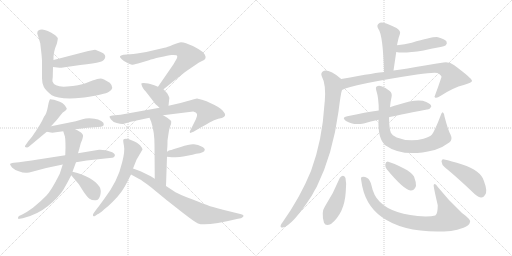
t = 0.00 s
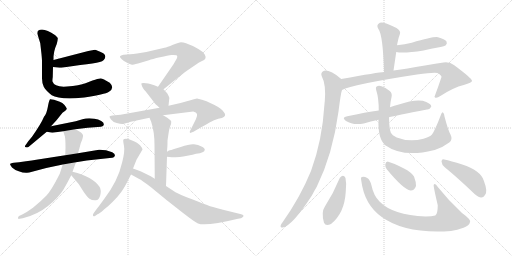
t = 3.50 s
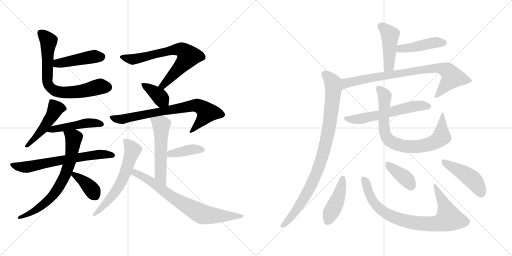
t = 7.00 s
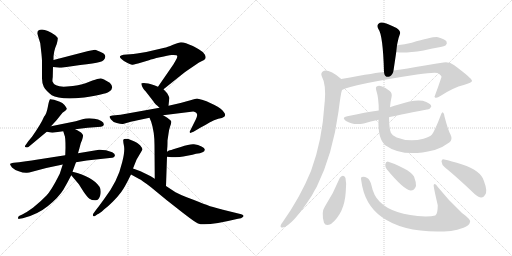
t = 10.50 s
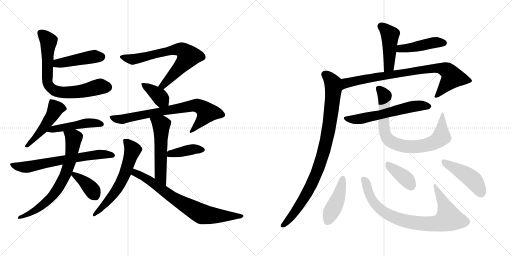
t = 13.99 s
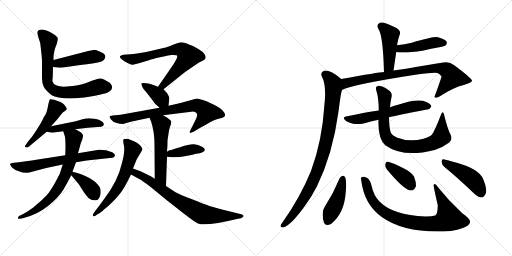
t = 17.49 s

The animated SVG that drew these frames (rendered in a browser with its animation timeline set to each time). Animation: 24 CSS @keyframes rules; one cycle of 17.49 s.

<svg version="1.1" viewBox="0 0 2048 1024" xmlns="http://www.w3.org/2000/svg">
  <g stroke="lightgray" stroke-dasharray="1,1" stroke-width="1" transform="scale(4, 4)">
    <line x1="0" y1="0" x2="256" y2="256"></line>
    <line x1="256" y1="0" x2="0" y2="256"></line>
    <line x1="128" y1="0" x2="128" y2="256"></line>
    <line x1="0" y1="128" x2="256" y2="128"></line>
    <line x1="256" y1="0" x2="512" y2="256"></line>
    <line x1="512" y1="0" x2="256" y2="256"></line>
    <line x1="384" y1="0" x2="384" y2="256"></line>
    <line x1="256" y1="128" x2="512" y2="128"></line>
  </g>
<g transform="scale(1, -1) translate(0, -850)">
   <style type="text/css">
    @keyframes keyframes0 {
      from {
       stroke: black;
       stroke-dashoffset: 449;
       stroke-width: 128;
       }
       59% {
       animation-timing-function: step-end;
       stroke: black;
       stroke-dashoffset: 0;
       stroke-width: 128;
       }
       to {
       stroke: black;
       stroke-width: 1024;
       }
       }
       #make-me-a-hanzi-animation-0 {
         animation: keyframes0 0.615397s both;
         animation-delay: 0.000000s;
         animation-timing-function: linear;
       }
    @keyframes keyframes1 {
      from {
       stroke: black;
       stroke-dashoffset: 725;
       stroke-width: 128;
       }
       70% {
       animation-timing-function: step-end;
       stroke: black;
       stroke-dashoffset: 0;
       stroke-width: 128;
       }
       to {
       stroke: black;
       stroke-width: 1024;
       }
       }
       #make-me-a-hanzi-animation-1 {
         animation: keyframes1 0.840007s both;
         animation-delay: 0.615397s;
         animation-timing-function: linear;
       }
    @keyframes keyframes2 {
      from {
       stroke: black;
       stroke-dashoffset: 483;
       stroke-width: 128;
       }
       61% {
       animation-timing-function: step-end;
       stroke: black;
       stroke-dashoffset: 0;
       stroke-width: 128;
       }
       to {
       stroke: black;
       stroke-width: 1024;
       }
       }
       #make-me-a-hanzi-animation-2 {
         animation: keyframes2 0.643066s both;
         animation-delay: 1.455404s;
         animation-timing-function: linear;
       }
    @keyframes keyframes3 {
      from {
       stroke: black;
       stroke-dashoffset: 471;
       stroke-width: 128;
       }
       61% {
       animation-timing-function: step-end;
       stroke: black;
       stroke-dashoffset: 0;
       stroke-width: 128;
       }
       to {
       stroke: black;
       stroke-width: 1024;
       }
       }
       #make-me-a-hanzi-animation-3 {
         animation: keyframes3 0.633301s both;
         animation-delay: 2.098470s;
         animation-timing-function: linear;
       }
    @keyframes keyframes4 {
      from {
       stroke: black;
       stroke-dashoffset: 664;
       stroke-width: 128;
       }
       68% {
       animation-timing-function: step-end;
       stroke: black;
       stroke-dashoffset: 0;
       stroke-width: 128;
       }
       to {
       stroke: black;
       stroke-width: 1024;
       }
       }
       #make-me-a-hanzi-animation-4 {
         animation: keyframes4 0.790365s both;
         animation-delay: 2.731771s;
         animation-timing-function: linear;
       }
    @keyframes keyframes5 {
      from {
       stroke: black;
       stroke-dashoffset: 710;
       stroke-width: 128;
       }
       70% {
       animation-timing-function: step-end;
       stroke: black;
       stroke-dashoffset: 0;
       stroke-width: 128;
       }
       to {
       stroke: black;
       stroke-width: 1024;
       }
       }
       #make-me-a-hanzi-animation-5 {
         animation: keyframes5 0.827799s both;
         animation-delay: 3.522136s;
         animation-timing-function: linear;
       }
    @keyframes keyframes6 {
      from {
       stroke: black;
       stroke-dashoffset: 373;
       stroke-width: 128;
       }
       55% {
       animation-timing-function: step-end;
       stroke: black;
       stroke-dashoffset: 0;
       stroke-width: 128;
       }
       to {
       stroke: black;
       stroke-width: 1024;
       }
       }
       #make-me-a-hanzi-animation-6 {
         animation: keyframes6 0.553548s both;
         animation-delay: 4.349935s;
         animation-timing-function: linear;
       }
    @keyframes keyframes7 {
      from {
       stroke: black;
       stroke-dashoffset: 704;
       stroke-width: 128;
       }
       70% {
       animation-timing-function: step-end;
       stroke: black;
       stroke-dashoffset: 0;
       stroke-width: 128;
       }
       to {
       stroke: black;
       stroke-width: 1024;
       }
       }
       #make-me-a-hanzi-animation-7 {
         animation: keyframes7 0.822917s both;
         animation-delay: 4.903483s;
         animation-timing-function: linear;
       }
    @keyframes keyframes8 {
      from {
       stroke: black;
       stroke-dashoffset: 378;
       stroke-width: 128;
       }
       55% {
       animation-timing-function: step-end;
       stroke: black;
       stroke-dashoffset: 0;
       stroke-width: 128;
       }
       to {
       stroke: black;
       stroke-width: 1024;
       }
       }
       #make-me-a-hanzi-animation-8 {
         animation: keyframes8 0.557617s both;
         animation-delay: 5.726400s;
         animation-timing-function: linear;
       }
    @keyframes keyframes9 {
      from {
       stroke: black;
       stroke-dashoffset: 751;
       stroke-width: 128;
       }
       71% {
       animation-timing-function: step-end;
       stroke: black;
       stroke-dashoffset: 0;
       stroke-width: 128;
       }
       to {
       stroke: black;
       stroke-width: 1024;
       }
       }
       #make-me-a-hanzi-animation-9 {
         animation: keyframes9 0.861165s both;
         animation-delay: 6.284017s;
         animation-timing-function: linear;
       }
    @keyframes keyframes10 {
      from {
       stroke: black;
       stroke-dashoffset: 547;
       stroke-width: 128;
       }
       64% {
       animation-timing-function: step-end;
       stroke: black;
       stroke-dashoffset: 0;
       stroke-width: 128;
       }
       to {
       stroke: black;
       stroke-width: 1024;
       }
       }
       #make-me-a-hanzi-animation-10 {
         animation: keyframes10 0.695150s both;
         animation-delay: 7.145182s;
         animation-timing-function: linear;
       }
    @keyframes keyframes11 {
      from {
       stroke: black;
       stroke-dashoffset: 398;
       stroke-width: 128;
       }
       56% {
       animation-timing-function: step-end;
       stroke: black;
       stroke-dashoffset: 0;
       stroke-width: 128;
       }
       to {
       stroke: black;
       stroke-width: 1024;
       }
       }
       #make-me-a-hanzi-animation-11 {
         animation: keyframes11 0.573893s both;
         animation-delay: 7.840332s;
         animation-timing-function: linear;
       }
    @keyframes keyframes12 {
      from {
       stroke: black;
       stroke-dashoffset: 610;
       stroke-width: 128;
       }
       67% {
       animation-timing-function: step-end;
       stroke: black;
       stroke-dashoffset: 0;
       stroke-width: 128;
       }
       to {
       stroke: black;
       stroke-width: 1024;
       }
       }
       #make-me-a-hanzi-animation-12 {
         animation: keyframes12 0.746419s both;
         animation-delay: 8.414225s;
         animation-timing-function: linear;
       }
    @keyframes keyframes13 {
      from {
       stroke: black;
       stroke-dashoffset: 739;
       stroke-width: 128;
       }
       71% {
       animation-timing-function: step-end;
       stroke: black;
       stroke-dashoffset: 0;
       stroke-width: 128;
       }
       to {
       stroke: black;
       stroke-width: 1024;
       }
       }
       #make-me-a-hanzi-animation-13 {
         animation: keyframes13 0.851400s both;
         animation-delay: 9.160644s;
         animation-timing-function: linear;
       }
    @keyframes keyframes14 {
      from {
       stroke: black;
       stroke-dashoffset: 450;
       stroke-width: 128;
       }
       59% {
       animation-timing-function: step-end;
       stroke: black;
       stroke-dashoffset: 0;
       stroke-width: 128;
       }
       to {
       stroke: black;
       stroke-width: 1024;
       }
       }
       #make-me-a-hanzi-animation-14 {
         animation: keyframes14 0.616211s both;
         animation-delay: 10.012044s;
         animation-timing-function: linear;
       }
    @keyframes keyframes15 {
      from {
       stroke: black;
       stroke-dashoffset: 443;
       stroke-width: 128;
       }
       59% {
       animation-timing-function: step-end;
       stroke: black;
       stroke-dashoffset: 0;
       stroke-width: 128;
       }
       to {
       stroke: black;
       stroke-width: 1024;
       }
       }
       #make-me-a-hanzi-animation-15 {
         animation: keyframes15 0.610514s both;
         animation-delay: 10.628255s;
         animation-timing-function: linear;
       }
    @keyframes keyframes16 {
      from {
       stroke: black;
       stroke-dashoffset: 821;
       stroke-width: 128;
       }
       73% {
       animation-timing-function: step-end;
       stroke: black;
       stroke-dashoffset: 0;
       stroke-width: 128;
       }
       to {
       stroke: black;
       stroke-width: 1024;
       }
       }
       #make-me-a-hanzi-animation-16 {
         animation: keyframes16 0.918132s both;
         animation-delay: 11.238769s;
         animation-timing-function: linear;
       }
    @keyframes keyframes17 {
      from {
       stroke: black;
       stroke-dashoffset: 921;
       stroke-width: 128;
       }
       75% {
       animation-timing-function: step-end;
       stroke: black;
       stroke-dashoffset: 0;
       stroke-width: 128;
       }
       to {
       stroke: black;
       stroke-width: 1024;
       }
       }
       #make-me-a-hanzi-animation-17 {
         animation: keyframes17 0.999512s both;
         animation-delay: 12.156901s;
         animation-timing-function: linear;
       }
    @keyframes keyframes18 {
      from {
       stroke: black;
       stroke-dashoffset: 592;
       stroke-width: 128;
       }
       66% {
       animation-timing-function: step-end;
       stroke: black;
       stroke-dashoffset: 0;
       stroke-width: 128;
       }
       to {
       stroke: black;
       stroke-width: 1024;
       }
       }
       #make-me-a-hanzi-animation-18 {
         animation: keyframes18 0.731771s both;
         animation-delay: 13.156413s;
         animation-timing-function: linear;
       }
    @keyframes keyframes19 {
      from {
       stroke: black;
       stroke-dashoffset: 792;
       stroke-width: 128;
       }
       72% {
       animation-timing-function: step-end;
       stroke: black;
       stroke-dashoffset: 0;
       stroke-width: 128;
       }
       to {
       stroke: black;
       stroke-width: 1024;
       }
       }
       #make-me-a-hanzi-animation-19 {
         animation: keyframes19 0.894531s both;
         animation-delay: 13.888184s;
         animation-timing-function: linear;
       }
    @keyframes keyframes20 {
      from {
       stroke: black;
       stroke-dashoffset: 436;
       stroke-width: 128;
       }
       59% {
       animation-timing-function: step-end;
       stroke: black;
       stroke-dashoffset: 0;
       stroke-width: 128;
       }
       to {
       stroke: black;
       stroke-width: 1024;
       }
       }
       #make-me-a-hanzi-animation-20 {
         animation: keyframes20 0.604818s both;
         animation-delay: 14.782715s;
         animation-timing-function: linear;
       }
    @keyframes keyframes21 {
      from {
       stroke: black;
       stroke-dashoffset: 830;
       stroke-width: 128;
       }
       73% {
       animation-timing-function: step-end;
       stroke: black;
       stroke-dashoffset: 0;
       stroke-width: 128;
       }
       to {
       stroke: black;
       stroke-width: 1024;
       }
       }
       #make-me-a-hanzi-animation-21 {
         animation: keyframes21 0.925456s both;
         animation-delay: 15.387533s;
         animation-timing-function: linear;
       }
    @keyframes keyframes22 {
      from {
       stroke: black;
       stroke-dashoffset: 382;
       stroke-width: 128;
       }
       55% {
       animation-timing-function: step-end;
       stroke: black;
       stroke-dashoffset: 0;
       stroke-width: 128;
       }
       to {
       stroke: black;
       stroke-width: 1024;
       }
       }
       #make-me-a-hanzi-animation-22 {
         animation: keyframes22 0.560872s both;
         animation-delay: 16.312989s;
         animation-timing-function: linear;
       }
    @keyframes keyframes23 {
      from {
       stroke: black;
       stroke-dashoffset: 453;
       stroke-width: 128;
       }
       60% {
       animation-timing-function: step-end;
       stroke: black;
       stroke-dashoffset: 0;
       stroke-width: 128;
       }
       to {
       stroke: black;
       stroke-width: 1024;
       }
       }
       #make-me-a-hanzi-animation-23 {
         animation: keyframes23 0.618652s both;
         animation-delay: 16.873861s;
         animation-timing-function: linear;
       }
</style>
<path d="M 212.0 582.0 L 238.0 579.0 Q 247.0 579.0 252.0 580.0 L 321.0 590.0 Q 378.0 597.0 399.0 602.0 Q 420.0 607.0 421.0 623.0 Q 422.0 631.0 413.0 637.0 Q 385.0 651.0 380.0 651.0 L 353.0 646.0 L 214.0 610.0 C 185.0 602.0 182.0 585.0 212.0 582.0 Z" fill="lightgray"></path> 
<path d="M 227.0 674.0 Q 232.0 695.0 231.0 698.0 Q 230.0 700.0 221.0 709.0 Q 188.0 731.0 168.0 732.0 Q 149.0 732.0 149.0 717.0 Q 149.0 715.0 154.0 700.0 L 161.0 677.0 L 166.0 633.0 Q 168.0 611.0 168.0 605.0 L 168.0 537.0 Q 168.0 517.0 175.0 503.0 Q 183.0 488.0 207.0 469.0 Q 230.0 454.0 302.0 457.0 L 337.0 460.0 Q 419.0 472.0 436.0 483.0 Q 460.0 498.0 439.0 519.0 Q 412.0 536.0 402.0 536.0 Q 392.0 536.0 370.0 528.0 L 342.0 517.0 Q 318.0 508.0 268.0 504.0 Q 218.0 500.0 210.0 524.0 Q 209.0 527.0 211.0 542.0 L 212.0 582.0 L 214.0 610.0 L 214.0 623.0 Q 214.0 626.0 217.0 644.0 Q 221.0 661.0 227.0 674.0 Z" fill="lightgray"></path> 
<path d="M 204.0 345.0 L 226.0 369.0 L 250.0 399.0 Q 266.0 410.0 267.0 414.0 Q 268.0 417.0 258.0 430.0 Q 250.0 439.0 239.0 443.0 L 216.0 451.0 Q 203.0 454.0 200.0 453.0 Q 196.0 449.0 191.0 421.0 Q 186.0 393.0 176.0 383.0 Q 165.0 356.0 128.0 303.0 L 113.0 285.0 L 104.0 272.0 Q 96.0 262.0 103.0 261.0 Q 111.0 259.0 115.0 263.0 L 187.0 323.0 L 204.0 345.0 Z" fill="lightgray"></path> 
<path d="M 209.0 319.0 L 253.0 325.0 L 301.0 333.0 L 351.0 339.0 L 404.0 343.0 Q 415.0 345.0 415.0 351.0 Q 417.0 359.0 405.0 366.0 Q 393.0 373.0 378.0 375.0 L 357.0 377.0 Q 342.0 377.0 330.0 373.0 L 303.0 365.0 L 204.0 345.0 C 175.0 339.0 157.0 328.0 187.0 323.0 L 209.0 319.0 Z" fill="lightgray"></path> 
<path d="M 261.0 229.0 L 158.0 213.0 Q 137.0 209.0 76.0 201.0 L 55.0 199.0 Q 40.0 196.0 40.0 194.0 Q 40.0 191.0 48.0 180.0 Q 57.0 171.0 75.0 165.0 Q 93.0 158.0 108.0 159.0 Q 111.0 160.0 117.0 160.0 L 185.0 178.0 L 251.0 192.0 L 304.0 201.0 L 347.0 208.0 L 439.0 218.0 Q 452.0 219.0 455.0 221.0 Q 467.0 231.0 449.0 241.0 L 424.0 249.0 Q 403.0 252.0 396.0 251.0 L 312.0 237.0 L 261.0 229.0 Z" fill="lightgray"></path> 
<path d="M 253.0 325.0 L 258.0 309.0 Q 262.0 304.0 262.0 259.0 L 261.0 229.0 L 251.0 192.0 L 239.0 155.0 Q 205.0 87.0 185.0 67.0 Q 165.0 46.0 133.0 20.0 Q 102.0 -2.0 91.0 -7.0 L 76.0 -14.0 Q 72.0 -17.0 72.0 -22.0 Q 73.0 -27.0 78.0 -25.0 L 91.0 -23.0 Q 149.0 -9.0 192.0 26.0 Q 235.0 61.0 254.0 92.0 Q 269.0 118.0 285.0 149.0 L 290.0 163.0 L 304.0 201.0 L 312.0 237.0 L 318.0 258.0 Q 322.0 279.0 328.0 289.0 Q 333.0 305.0 332.0 309.0 Q 331.0 313.0 324.0 320.0 Q 306.0 331.0 301.0 333.0 C 275.0 347.0 244.0 354.0 253.0 325.0 Z" fill="lightgray"></path> 
<path d="M 285.0 149.0 L 312.0 117.0 Q 315.0 114.0 316.0 112.0 L 335.0 82.0 Q 349.0 62.0 358.0 55.0 Q 368.0 48.0 383.0 49.0 Q 396.0 49.0 401.0 69.0 Q 406.0 89.0 398.0 103.0 Q 371.0 143.0 290.0 163.0 C 269.0 168.0 269.0 168.0 285.0 149.0 Z" fill="lightgray"></path> 
<path d="M 654.0 493.0 L 689.0 521.0 Q 736.0 559.0 749.0 568.0 L 780.0 589.0 Q 798.0 602.0 808.0 606.0 Q 818.0 609.0 821.0 615.0 Q 825.0 621.0 819.0 632.0 Q 814.0 642.0 795.0 653.0 Q 776.0 664.0 769.0 667.0 L 744.0 677.0 Q 733.0 681.0 724.0 681.0 Q 716.0 681.0 692.0 671.0 Q 668.0 661.0 658.0 659.0 L 585.0 642.0 L 548.0 636.0 Q 532.0 633.0 521.0 633.0 L 494.0 631.0 Q 482.0 629.0 480.0 625.0 Q 478.0 621.0 487.0 613.0 Q 496.0 604.0 510.0 598.0 Q 524.0 591.0 528.0 591.0 Q 532.0 591.0 552.0 596.0 L 596.0 609.0 Q 608.0 614.0 640.0 621.0 Q 673.0 628.0 686.0 630.0 Q 699.0 631.0 706.0 629.0 Q 714.0 626.0 702.0 607.0 L 694.0 593.0 L 632.0 503.0 C 615.0 478.0 631.0 474.0 654.0 493.0 Z" fill="lightgray"></path> 
<path d="M 674.0 427.0 L 677.0 455.0 Q 679.0 457.0 674.0 467.0 Q 670.0 476.0 666.0 480.0 L 654.0 493.0 L 632.0 503.0 L 617.0 509.0 Q 580.0 522.0 566.0 517.0 Q 564.0 515.0 569.0 503.0 Q 575.0 491.0 580.0 487.0 Q 585.0 482.0 600.0 462.0 Q 616.0 442.0 617.0 439.0 Q 619.0 436.0 638.0 419.0 C 660.0 399.0 671.0 397.0 674.0 427.0 Z" fill="lightgray"></path> 
<path d="M 652.0 389.0 L 773.0 404.0 Q 798.0 400.0 783.0 372.0 L 759.0 324.0 Q 759.0 320.0 760.0 319.0 Q 761.0 317.0 774.0 323.0 L 801.0 339.0 Q 824.0 351.0 840.0 361.0 Q 856.0 370.0 873.0 375.0 Q 891.0 378.0 895.0 382.0 Q 906.0 389.0 895.0 402.0 Q 886.0 416.0 858.0 430.0 L 826.0 445.0 Q 823.0 447.0 808.0 451.0 L 788.0 456.0 Q 784.0 456.0 762.0 449.0 L 722.0 438.0 L 674.0 427.0 L 638.0 419.0 L 482.0 391.0 L 450.0 388.0 Q 439.0 387.0 438.0 384.0 Q 438.0 381.0 444.0 372.0 Q 451.0 362.0 467.0 358.0 Q 484.0 353.0 492.0 354.0 L 523.0 363.0 L 598.0 379.0 L 652.0 389.0 Z" fill="lightgray"></path> 
<path d="M 668.0 243.0 L 669.0 258.0 Q 670.0 265.0 670.0 288.0 L 674.0 315.0 Q 675.0 328.0 680.0 343.0 Q 686.0 358.0 685.0 364.0 Q 684.0 369.0 674.0 375.0 Q 672.0 379.0 652.0 389.0 C 625.0 403.0 587.0 407.0 598.0 379.0 L 605.0 362.0 Q 618.0 322.0 618.0 270.0 L 619.0 135.0 C 619.0 105.0 663.0 76.0 664.0 106.0 L 668.0 223.0 L 668.0 243.0 Z" fill="lightgray"></path> 
<path d="M 819.0 251.0 Q 820.0 257.0 806.0 264.0 Q 793.0 271.0 776.0 273.0 Q 760.0 275.0 723.0 262.0 L 693.0 253.0 Q 685.0 249.0 679.0 249.0 Q 674.0 248.0 668.0 243.0 C 644.0 225.0 644.0 225.0 668.0 223.0 L 687.0 221.0 L 702.0 221.0 Q 720.0 222.0 733.0 224.0 L 770.0 231.0 L 784.0 235.0 Q 819.0 239.0 819.0 251.0 Z" fill="lightgray"></path> 
<path d="M 532.0 176.0 L 546.0 211.0 L 570.0 252.0 Q 570.0 257.0 561.0 268.0 Q 552.0 279.0 526.0 289.0 Q 501.0 299.0 493.0 291.0 Q 492.0 286.0 496.0 266.0 Q 500.0 245.0 489.0 202.0 Q 479.0 159.0 462.0 126.0 Q 445.0 92.0 418.0 56.0 Q 392.0 20.0 386.0 13.0 L 375.0 -2.0 Q 370.0 -8.0 372.0 -13.0 Q 376.0 -17.0 380.0 -14.0 L 390.0 -7.0 Q 398.0 -5.0 416.0 12.0 Q 430.0 22.0 451.0 43.0 Q 472.0 64.0 485.0 82.0 Q 498.0 99.0 524.0 152.0 L 532.0 176.0 Z" fill="lightgray"></path> 
<path d="M 619.0 135.0 L 603.0 145.0 L 562.0 165.0 L 532.0 176.0 C 504.0 186.0 498.0 166.0 524.0 152.0 L 555.0 135.0 Q 568.0 129.0 604.0 101.0 L 666.0 50.0 L 731.0 -1.0 Q 780.0 -39.0 792.0 -44.0 Q 824.0 -56.0 952.0 -25.0 L 964.0 -23.0 Q 984.0 -13.0 965.0 -7.0 L 892.0 11.0 Q 842.0 24.0 833.0 28.0 Q 824.0 31.0 771.0 52.0 Q 718.0 72.0 702.0 81.0 L 664.0 106.0 L 619.0 135.0 Z" fill="lightgray"></path> 
<path d="M 1574.0 568.5 L 1585.0 642.5 L 1588.0 669.5 Q 1589.0 675.5 1590.0 679.5 Q 1593.0 697.5 1600.0 715.5 Q 1604.0 725.5 1586.0 738.5 Q 1555.0 754.5 1534.0 759.5 Q 1521.0 762.5 1513.0 754.5 Q 1506.0 747.5 1513.0 735.5 Q 1532.0 711.5 1536.0 562.5 C 1537.0 532.5 1570.0 538.5 1574.0 568.5 Z" fill="lightgray"></path> 
<path d="M 1585.0 642.5 Q 1613.0 635.5 1694.0 648.5 Q 1724.0 655.5 1757.0 661.5 Q 1779.0 665.5 1783.0 669.5 Q 1790.0 676.5 1786.0 684.5 Q 1779.0 694.5 1752.0 701.5 Q 1733.0 704.5 1647.0 679.5 Q 1619.0 673.5 1588.0 669.5 C 1558.0 665.5 1556.0 648.5 1585.0 642.5 Z" fill="lightgray"></path> 
<path d="M 1368.0 490.5 Q 1407.0 512.5 1668.0 552.5 Q 1734.0 561.5 1750.0 558.5 Q 1766.0 549.5 1766.0 542.5 Q 1753.0 503.5 1738.0 463.5 Q 1738.0 462.5 1740.0 460.5 Q 1747.0 456.5 1763.0 467.5 Q 1814.0 500.5 1855.0 510.5 Q 1889.0 520.5 1888.0 527.5 Q 1887.0 537.5 1817.0 589.5 Q 1798.0 604.5 1774.0 600.5 Q 1710.0 590.5 1630.0 576.5 Q 1605.0 573.5 1574.0 568.5 L 1536.0 562.5 Q 1515.0 561.5 1365.0 534.5 C 1335.0 529.5 1340.0 478.5 1368.0 490.5 Z" fill="lightgray"></path> 
<path d="M 1365.0 534.5 Q 1317.0 573.5 1294.0 566.5 Q 1281.0 559.5 1287.0 545.5 Q 1305.0 512.5 1299.0 443.5 Q 1298.0 440.5 1298.0 435.5 Q 1289.0 287.5 1244.0 166.5 Q 1201.0 61.5 1131.0 -37.5 Q 1125.0 -44.5 1123.0 -50.5 Q 1120.0 -60.5 1131.0 -59.5 Q 1168.0 -53.5 1247.0 67.5 Q 1256.0 85.5 1267.0 103.5 Q 1331.0 233.5 1354.0 404.5 Q 1363.0 477.5 1368.0 490.5 C 1375.0 519.5 1376.0 526.5 1365.0 534.5 Z" fill="lightgray"></path> 
<path d="M 1556.0 381.5 Q 1580.0 387.5 1708.0 412.5 Q 1718.0 411.5 1725.0 423.5 Q 1726.0 433.5 1705.0 442.5 Q 1672.0 458.5 1592.0 431.5 Q 1577.0 428.5 1563.0 422.5 Q 1562.0 422.5 1560.0 421.5 L 1515.0 408.5 Q 1463.0 401.5 1389.0 385.5 Q 1364.0 381.5 1384.0 366.5 Q 1412.0 348.5 1455.0 356.5 Q 1482.0 365.5 1514.0 371.5 L 1556.0 381.5 Z" fill="lightgray"></path> 
<path d="M 1802.0 312.5 Q 1792.0 330.5 1778.0 384.5 Q 1777.0 397.5 1772.0 400.5 Q 1768.0 403.5 1763.0 389.5 Q 1741.0 331.5 1728.0 312.5 Q 1719.0 302.5 1694.0 295.5 Q 1637.0 280.5 1587.0 300.5 Q 1568.0 309.5 1563.0 320.5 Q 1557.0 335.5 1556.0 381.5 L 1560.0 421.5 Q 1561.0 440.5 1566.0 461.5 Q 1570.0 477.5 1559.0 486.5 Q 1547.0 498.5 1526.0 505.5 Q 1514.0 509.5 1507.0 504.5 Q 1501.0 501.5 1506.0 485.5 Q 1515.0 458.5 1515.0 408.5 L 1514.0 371.5 Q 1511.0 296.5 1541.0 269.5 Q 1613.0 218.5 1734.0 249.5 Q 1735.0 250.5 1739.0 250.5 Q 1769.0 259.5 1797.0 280.5 Q 1812.0 292.5 1802.0 312.5 Z" fill="lightgray"></path> 
<path d="M 1359.0 138.5 Q 1334.0 77.5 1299.0 23.5 Q 1292.0 13.5 1291.0 -2.5 Q 1290.0 -24.5 1296.0 -40.5 Q 1303.0 -56.5 1324.0 -45.5 Q 1378.0 -2.5 1383.0 83.5 Q 1387.0 114.5 1382.0 138.5 Q 1378.0 147.5 1371.0 147.5 Q 1364.0 146.5 1359.0 138.5 Z" fill="lightgray"></path> 
<path d="M 1445.0 128.5 Q 1457.0 32.5 1527.0 -17.5 Q 1623.0 -86.5 1804.0 -73.5 Q 1829.0 -69.5 1854.0 -60.5 Q 1878.0 -51.5 1880.0 -37.5 Q 1884.0 -27.5 1848.0 -1.5 Q 1793.0 49.5 1752.0 101.5 Q 1740.0 119.5 1735.0 111.5 Q 1732.0 110.5 1751.0 29.5 Q 1751.0 -6.5 1741.0 -11.5 Q 1728.0 -14.5 1702.0 -15.5 Q 1570.0 -9.5 1518.0 44.5 Q 1494.0 68.5 1486.0 108.5 Q 1480.0 132.5 1469.0 138.5 Q 1456.0 145.5 1448.0 142.5 Q 1442.0 141.5 1445.0 128.5 Z" fill="lightgray"></path> 
<path d="M 1547.0 173.5 Q 1614.0 92.5 1642.0 88.5 Q 1657.0 87.5 1664.0 106.5 Q 1665.0 121.5 1656.0 144.5 Q 1644.0 163.5 1616.0 176.5 Q 1573.0 198.5 1553.0 203.5 Q 1543.0 204.5 1541.0 192.5 Q 1540.0 183.5 1547.0 173.5 Z" fill="lightgray"></path> 
<path d="M 1779.0 181.5 Q 1828.0 141.5 1890.0 82.5 Q 1908.0 63.5 1924.0 60.5 Q 1933.0 59.5 1940.0 70.5 Q 1952.0 83.5 1935.0 128.5 Q 1922.0 168.5 1849.0 192.5 Q 1803.0 207.5 1777.0 212.5 Q 1767.0 216.5 1766.0 204.5 Q 1767.0 191.5 1779.0 181.5 Z" fill="lightgray"></path> 
      <clipPath id="make-me-a-hanzi-clip-0">
      <path d="M 212.0 582.0 L 238.0 579.0 Q 247.0 579.0 252.0 580.0 L 321.0 590.0 Q 378.0 597.0 399.0 602.0 Q 420.0 607.0 421.0 623.0 Q 422.0 631.0 413.0 637.0 Q 385.0 651.0 380.0 651.0 L 353.0 646.0 L 214.0 610.0 C 185.0 602.0 182.0 585.0 212.0 582.0 Z" fill="lightgray"></path>
      </clipPath>
      <path clip-path="url(#make-me-a-hanzi-clip-0)" d="M 219.0 589.0 L 230.0 597.0 L 352.0 620.0 L 407.0 624.0 " fill="none" id="make-me-a-hanzi-animation-0" stroke-dasharray="321 642" stroke-linecap="round"></path>

      <clipPath id="make-me-a-hanzi-clip-1">
      <path d="M 227.0 674.0 Q 232.0 695.0 231.0 698.0 Q 230.0 700.0 221.0 709.0 Q 188.0 731.0 168.0 732.0 Q 149.0 732.0 149.0 717.0 Q 149.0 715.0 154.0 700.0 L 161.0 677.0 L 166.0 633.0 Q 168.0 611.0 168.0 605.0 L 168.0 537.0 Q 168.0 517.0 175.0 503.0 Q 183.0 488.0 207.0 469.0 Q 230.0 454.0 302.0 457.0 L 337.0 460.0 Q 419.0 472.0 436.0 483.0 Q 460.0 498.0 439.0 519.0 Q 412.0 536.0 402.0 536.0 Q 392.0 536.0 370.0 528.0 L 342.0 517.0 Q 318.0 508.0 268.0 504.0 Q 218.0 500.0 210.0 524.0 Q 209.0 527.0 211.0 542.0 L 212.0 582.0 L 214.0 610.0 L 214.0 623.0 Q 214.0 626.0 217.0 644.0 Q 221.0 661.0 227.0 674.0 Z" fill="lightgray"></path>
      </clipPath>
      <path clip-path="url(#make-me-a-hanzi-clip-1)" d="M 163.0 718.0 L 194.0 686.0 L 189.0 523.0 L 201.0 500.0 L 221.0 486.0 L 270.0 479.0 L 331.0 486.0 L 400.0 504.0 L 429.0 501.0 " fill="none" id="make-me-a-hanzi-animation-1" stroke-dasharray="597 1194" stroke-linecap="round"></path>

      <clipPath id="make-me-a-hanzi-clip-2">
      <path d="M 204.0 345.0 L 226.0 369.0 L 250.0 399.0 Q 266.0 410.0 267.0 414.0 Q 268.0 417.0 258.0 430.0 Q 250.0 439.0 239.0 443.0 L 216.0 451.0 Q 203.0 454.0 200.0 453.0 Q 196.0 449.0 191.0 421.0 Q 186.0 393.0 176.0 383.0 Q 165.0 356.0 128.0 303.0 L 113.0 285.0 L 104.0 272.0 Q 96.0 262.0 103.0 261.0 Q 111.0 259.0 115.0 263.0 L 187.0 323.0 L 204.0 345.0 Z" fill="lightgray"></path>
      </clipPath>
      <path clip-path="url(#make-me-a-hanzi-clip-2)" d="M 203.0 448.0 L 222.0 413.0 L 176.0 340.0 L 108.0 266.0 " fill="none" id="make-me-a-hanzi-animation-2" stroke-dasharray="355 710" stroke-linecap="round"></path>

      <clipPath id="make-me-a-hanzi-clip-3">
      <path d="M 209.0 319.0 L 253.0 325.0 L 301.0 333.0 L 351.0 339.0 L 404.0 343.0 Q 415.0 345.0 415.0 351.0 Q 417.0 359.0 405.0 366.0 Q 393.0 373.0 378.0 375.0 L 357.0 377.0 Q 342.0 377.0 330.0 373.0 L 303.0 365.0 L 204.0 345.0 C 175.0 339.0 157.0 328.0 187.0 323.0 L 209.0 319.0 Z" fill="lightgray"></path>
      </clipPath>
      <path clip-path="url(#make-me-a-hanzi-clip-3)" d="M 193.0 327.0 L 341.0 357.0 L 405.0 353.0 " fill="none" id="make-me-a-hanzi-animation-3" stroke-dasharray="343 686" stroke-linecap="round"></path>

      <clipPath id="make-me-a-hanzi-clip-4">
      <path d="M 261.0 229.0 L 158.0 213.0 Q 137.0 209.0 76.0 201.0 L 55.0 199.0 Q 40.0 196.0 40.0 194.0 Q 40.0 191.0 48.0 180.0 Q 57.0 171.0 75.0 165.0 Q 93.0 158.0 108.0 159.0 Q 111.0 160.0 117.0 160.0 L 185.0 178.0 L 251.0 192.0 L 304.0 201.0 L 347.0 208.0 L 439.0 218.0 Q 452.0 219.0 455.0 221.0 Q 467.0 231.0 449.0 241.0 L 424.0 249.0 Q 403.0 252.0 396.0 251.0 L 312.0 237.0 L 261.0 229.0 Z" fill="lightgray"></path>
      </clipPath>
      <path clip-path="url(#make-me-a-hanzi-clip-4)" d="M 48.0 194.0 L 61.0 186.0 L 96.0 181.0 L 392.0 232.0 L 449.0 230.0 " fill="none" id="make-me-a-hanzi-animation-4" stroke-dasharray="536 1072" stroke-linecap="round"></path>

      <clipPath id="make-me-a-hanzi-clip-5">
      <path d="M 253.0 325.0 L 258.0 309.0 Q 262.0 304.0 262.0 259.0 L 261.0 229.0 L 251.0 192.0 L 239.0 155.0 Q 205.0 87.0 185.0 67.0 Q 165.0 46.0 133.0 20.0 Q 102.0 -2.0 91.0 -7.0 L 76.0 -14.0 Q 72.0 -17.0 72.0 -22.0 Q 73.0 -27.0 78.0 -25.0 L 91.0 -23.0 Q 149.0 -9.0 192.0 26.0 Q 235.0 61.0 254.0 92.0 Q 269.0 118.0 285.0 149.0 L 290.0 163.0 L 304.0 201.0 L 312.0 237.0 L 318.0 258.0 Q 322.0 279.0 328.0 289.0 Q 333.0 305.0 332.0 309.0 Q 331.0 313.0 324.0 320.0 Q 306.0 331.0 301.0 333.0 C 275.0 347.0 244.0 354.0 253.0 325.0 Z" fill="lightgray"></path>
      </clipPath>
      <path clip-path="url(#make-me-a-hanzi-clip-5)" d="M 260.0 323.0 L 295.0 298.0 L 282.0 212.0 L 251.0 129.0 L 209.0 67.0 L 167.0 26.0 L 96.0 -15.0 L 77.0 -19.0 " fill="none" id="make-me-a-hanzi-animation-5" stroke-dasharray="582 1164" stroke-linecap="round"></path>

      <clipPath id="make-me-a-hanzi-clip-6">
      <path d="M 285.0 149.0 L 312.0 117.0 Q 315.0 114.0 316.0 112.0 L 335.0 82.0 Q 349.0 62.0 358.0 55.0 Q 368.0 48.0 383.0 49.0 Q 396.0 49.0 401.0 69.0 Q 406.0 89.0 398.0 103.0 Q 371.0 143.0 290.0 163.0 C 269.0 168.0 269.0 168.0 285.0 149.0 Z" fill="lightgray"></path>
      </clipPath>
      <path clip-path="url(#make-me-a-hanzi-clip-6)" d="M 298.0 152.0 L 350.0 111.0 L 380.0 70.0 " fill="none" id="make-me-a-hanzi-animation-6" stroke-dasharray="245 490" stroke-linecap="round"></path>

      <clipPath id="make-me-a-hanzi-clip-7">
      <path d="M 654.0 493.0 L 689.0 521.0 Q 736.0 559.0 749.0 568.0 L 780.0 589.0 Q 798.0 602.0 808.0 606.0 Q 818.0 609.0 821.0 615.0 Q 825.0 621.0 819.0 632.0 Q 814.0 642.0 795.0 653.0 Q 776.0 664.0 769.0 667.0 L 744.0 677.0 Q 733.0 681.0 724.0 681.0 Q 716.0 681.0 692.0 671.0 Q 668.0 661.0 658.0 659.0 L 585.0 642.0 L 548.0 636.0 Q 532.0 633.0 521.0 633.0 L 494.0 631.0 Q 482.0 629.0 480.0 625.0 Q 478.0 621.0 487.0 613.0 Q 496.0 604.0 510.0 598.0 Q 524.0 591.0 528.0 591.0 Q 532.0 591.0 552.0 596.0 L 596.0 609.0 Q 608.0 614.0 640.0 621.0 Q 673.0 628.0 686.0 630.0 Q 699.0 631.0 706.0 629.0 Q 714.0 626.0 702.0 607.0 L 694.0 593.0 L 632.0 503.0 C 615.0 478.0 631.0 474.0 654.0 493.0 Z" fill="lightgray"></path>
      </clipPath>
      <path clip-path="url(#make-me-a-hanzi-clip-7)" d="M 489.0 622.0 L 540.0 613.0 L 707.0 653.0 L 730.0 649.0 L 754.0 625.0 L 751.0 620.0 L 653.0 508.0 L 640.0 507.0 " fill="none" id="make-me-a-hanzi-animation-7" stroke-dasharray="576 1152" stroke-linecap="round"></path>

      <clipPath id="make-me-a-hanzi-clip-8">
      <path d="M 674.0 427.0 L 677.0 455.0 Q 679.0 457.0 674.0 467.0 Q 670.0 476.0 666.0 480.0 L 654.0 493.0 L 632.0 503.0 L 617.0 509.0 Q 580.0 522.0 566.0 517.0 Q 564.0 515.0 569.0 503.0 Q 575.0 491.0 580.0 487.0 Q 585.0 482.0 600.0 462.0 Q 616.0 442.0 617.0 439.0 Q 619.0 436.0 638.0 419.0 C 660.0 399.0 671.0 397.0 674.0 427.0 Z" fill="lightgray"></path>
      </clipPath>
      <path clip-path="url(#make-me-a-hanzi-clip-8)" d="M 571.0 511.0 L 635.0 468.0 L 666.0 435.0 " fill="none" id="make-me-a-hanzi-animation-8" stroke-dasharray="250 500" stroke-linecap="round"></path>

      <clipPath id="make-me-a-hanzi-clip-9">
      <path d="M 652.0 389.0 L 773.0 404.0 Q 798.0 400.0 783.0 372.0 L 759.0 324.0 Q 759.0 320.0 760.0 319.0 Q 761.0 317.0 774.0 323.0 L 801.0 339.0 Q 824.0 351.0 840.0 361.0 Q 856.0 370.0 873.0 375.0 Q 891.0 378.0 895.0 382.0 Q 906.0 389.0 895.0 402.0 Q 886.0 416.0 858.0 430.0 L 826.0 445.0 Q 823.0 447.0 808.0 451.0 L 788.0 456.0 Q 784.0 456.0 762.0 449.0 L 722.0 438.0 L 674.0 427.0 L 638.0 419.0 L 482.0 391.0 L 450.0 388.0 Q 439.0 387.0 438.0 384.0 Q 438.0 381.0 444.0 372.0 Q 451.0 362.0 467.0 358.0 Q 484.0 353.0 492.0 354.0 L 523.0 363.0 L 598.0 379.0 L 652.0 389.0 Z" fill="lightgray"></path>
      </clipPath>
      <path clip-path="url(#make-me-a-hanzi-clip-9)" d="M 446.0 380.0 L 488.0 373.0 L 778.0 429.0 L 806.0 421.0 L 827.0 399.0 L 766.0 323.0 " fill="none" id="make-me-a-hanzi-animation-9" stroke-dasharray="623 1246" stroke-linecap="round"></path>

      <clipPath id="make-me-a-hanzi-clip-10">
      <path d="M 668.0 243.0 L 669.0 258.0 Q 670.0 265.0 670.0 288.0 L 674.0 315.0 Q 675.0 328.0 680.0 343.0 Q 686.0 358.0 685.0 364.0 Q 684.0 369.0 674.0 375.0 Q 672.0 379.0 652.0 389.0 C 625.0 403.0 587.0 407.0 598.0 379.0 L 605.0 362.0 Q 618.0 322.0 618.0 270.0 L 619.0 135.0 C 619.0 105.0 663.0 76.0 664.0 106.0 L 668.0 223.0 L 668.0 243.0 Z" fill="lightgray"></path>
      </clipPath>
      <path clip-path="url(#make-me-a-hanzi-clip-10)" d="M 605.0 377.0 L 645.0 351.0 L 642.0 148.0 L 661.0 113.0 " fill="none" id="make-me-a-hanzi-animation-10" stroke-dasharray="419 838" stroke-linecap="round"></path>

      <clipPath id="make-me-a-hanzi-clip-11">
      <path d="M 819.0 251.0 Q 820.0 257.0 806.0 264.0 Q 793.0 271.0 776.0 273.0 Q 760.0 275.0 723.0 262.0 L 693.0 253.0 Q 685.0 249.0 679.0 249.0 Q 674.0 248.0 668.0 243.0 C 644.0 225.0 644.0 225.0 668.0 223.0 L 687.0 221.0 L 702.0 221.0 Q 720.0 222.0 733.0 224.0 L 770.0 231.0 L 784.0 235.0 Q 819.0 239.0 819.0 251.0 Z" fill="lightgray"></path>
      </clipPath>
      <path clip-path="url(#make-me-a-hanzi-clip-11)" d="M 673.0 228.0 L 682.0 235.0 L 752.0 250.0 L 811.0 251.0 " fill="none" id="make-me-a-hanzi-animation-11" stroke-dasharray="270 540" stroke-linecap="round"></path>

      <clipPath id="make-me-a-hanzi-clip-12">
      <path d="M 532.0 176.0 L 546.0 211.0 L 570.0 252.0 Q 570.0 257.0 561.0 268.0 Q 552.0 279.0 526.0 289.0 Q 501.0 299.0 493.0 291.0 Q 492.0 286.0 496.0 266.0 Q 500.0 245.0 489.0 202.0 Q 479.0 159.0 462.0 126.0 Q 445.0 92.0 418.0 56.0 Q 392.0 20.0 386.0 13.0 L 375.0 -2.0 Q 370.0 -8.0 372.0 -13.0 Q 376.0 -17.0 380.0 -14.0 L 390.0 -7.0 Q 398.0 -5.0 416.0 12.0 Q 430.0 22.0 451.0 43.0 Q 472.0 64.0 485.0 82.0 Q 498.0 99.0 524.0 152.0 L 532.0 176.0 Z" fill="lightgray"></path>
      </clipPath>
      <path clip-path="url(#make-me-a-hanzi-clip-12)" d="M 499.0 287.0 L 530.0 248.0 L 500.0 154.0 L 475.0 104.0 L 444.0 60.0 L 377.0 -8.0 " fill="none" id="make-me-a-hanzi-animation-12" stroke-dasharray="482 964" stroke-linecap="round"></path>

      <clipPath id="make-me-a-hanzi-clip-13">
      <path d="M 619.0 135.0 L 603.0 145.0 L 562.0 165.0 L 532.0 176.0 C 504.0 186.0 498.0 166.0 524.0 152.0 L 555.0 135.0 Q 568.0 129.0 604.0 101.0 L 666.0 50.0 L 731.0 -1.0 Q 780.0 -39.0 792.0 -44.0 Q 824.0 -56.0 952.0 -25.0 L 964.0 -23.0 Q 984.0 -13.0 965.0 -7.0 L 892.0 11.0 Q 842.0 24.0 833.0 28.0 Q 824.0 31.0 771.0 52.0 Q 718.0 72.0 702.0 81.0 L 664.0 106.0 L 619.0 135.0 Z" fill="lightgray"></path>
      </clipPath>
      <path clip-path="url(#make-me-a-hanzi-clip-13)" d="M 537.0 168.0 L 540.0 159.0 L 598.0 128.0 L 697.0 56.0 L 803.0 -4.0 L 844.0 -12.0 L 966.0 -15.0 " fill="none" id="make-me-a-hanzi-animation-13" stroke-dasharray="611 1222" stroke-linecap="round"></path>

      <clipPath id="make-me-a-hanzi-clip-14">
      <path d="M 1574.0 568.5 L 1585.0 642.5 L 1588.0 669.5 Q 1589.0 675.5 1590.0 679.5 Q 1593.0 697.5 1600.0 715.5 Q 1604.0 725.5 1586.0 738.5 Q 1555.0 754.5 1534.0 759.5 Q 1521.0 762.5 1513.0 754.5 Q 1506.0 747.5 1513.0 735.5 Q 1532.0 711.5 1536.0 562.5 C 1537.0 532.5 1570.0 538.5 1574.0 568.5 Z" fill="lightgray"></path>
      </clipPath>
      <path clip-path="url(#make-me-a-hanzi-clip-14)" d="M 1524.0 745.5 L 1560.0 711.5 L 1556.0 586.5 L 1540.0 575.5 " fill="none" id="make-me-a-hanzi-animation-14" stroke-dasharray="322 644" stroke-linecap="round"></path>

      <clipPath id="make-me-a-hanzi-clip-15">
      <path d="M 1585.0 642.5 Q 1613.0 635.5 1694.0 648.5 Q 1724.0 655.5 1757.0 661.5 Q 1779.0 665.5 1783.0 669.5 Q 1790.0 676.5 1786.0 684.5 Q 1779.0 694.5 1752.0 701.5 Q 1733.0 704.5 1647.0 679.5 Q 1619.0 673.5 1588.0 669.5 C 1558.0 665.5 1556.0 648.5 1585.0 642.5 Z" fill="lightgray"></path>
      </clipPath>
      <path clip-path="url(#make-me-a-hanzi-clip-15)" d="M 1591.0 648.5 L 1742.0 680.5 L 1775.0 678.5 " fill="none" id="make-me-a-hanzi-animation-15" stroke-dasharray="315 630" stroke-linecap="round"></path>

      <clipPath id="make-me-a-hanzi-clip-16">
      <path d="M 1368.0 490.5 Q 1407.0 512.5 1668.0 552.5 Q 1734.0 561.5 1750.0 558.5 Q 1766.0 549.5 1766.0 542.5 Q 1753.0 503.5 1738.0 463.5 Q 1738.0 462.5 1740.0 460.5 Q 1747.0 456.5 1763.0 467.5 Q 1814.0 500.5 1855.0 510.5 Q 1889.0 520.5 1888.0 527.5 Q 1887.0 537.5 1817.0 589.5 Q 1798.0 604.5 1774.0 600.5 Q 1710.0 590.5 1630.0 576.5 Q 1605.0 573.5 1574.0 568.5 L 1536.0 562.5 Q 1515.0 561.5 1365.0 534.5 C 1335.0 529.5 1340.0 478.5 1368.0 490.5 Z" fill="lightgray"></path>
      </clipPath>
      <path clip-path="url(#make-me-a-hanzi-clip-16)" d="M 1373.0 500.5 L 1386.0 519.5 L 1406.0 525.5 L 1686.0 571.5 L 1758.0 577.5 L 1789.0 568.5 L 1805.0 551.5 L 1808.0 539.5 L 1745.0 465.5 " fill="none" id="make-me-a-hanzi-animation-16" stroke-dasharray="693 1386" stroke-linecap="round"></path>

      <clipPath id="make-me-a-hanzi-clip-17">
      <path d="M 1365.0 534.5 Q 1317.0 573.5 1294.0 566.5 Q 1281.0 559.5 1287.0 545.5 Q 1305.0 512.5 1299.0 443.5 Q 1298.0 440.5 1298.0 435.5 Q 1289.0 287.5 1244.0 166.5 Q 1201.0 61.5 1131.0 -37.5 Q 1125.0 -44.5 1123.0 -50.5 Q 1120.0 -60.5 1131.0 -59.5 Q 1168.0 -53.5 1247.0 67.5 Q 1256.0 85.5 1267.0 103.5 Q 1331.0 233.5 1354.0 404.5 Q 1363.0 477.5 1368.0 490.5 C 1375.0 519.5 1376.0 526.5 1365.0 534.5 Z" fill="lightgray"></path>
      </clipPath>
      <path clip-path="url(#make-me-a-hanzi-clip-17)" d="M 1300.0 552.5 L 1332.0 517.5 L 1334.0 496.5 L 1321.0 366.5 L 1291.0 228.5 L 1261.0 145.5 L 1211.0 47.5 L 1177.0 -1.5 L 1132.0 -50.5 " fill="none" id="make-me-a-hanzi-animation-17" stroke-dasharray="793 1586" stroke-linecap="round"></path>

      <clipPath id="make-me-a-hanzi-clip-18">
      <path d="M 1556.0 381.5 Q 1580.0 387.5 1708.0 412.5 Q 1718.0 411.5 1725.0 423.5 Q 1726.0 433.5 1705.0 442.5 Q 1672.0 458.5 1592.0 431.5 Q 1577.0 428.5 1563.0 422.5 Q 1562.0 422.5 1560.0 421.5 L 1515.0 408.5 Q 1463.0 401.5 1389.0 385.5 Q 1364.0 381.5 1384.0 366.5 Q 1412.0 348.5 1455.0 356.5 Q 1482.0 365.5 1514.0 371.5 L 1556.0 381.5 Z" fill="lightgray"></path>
      </clipPath>
      <path clip-path="url(#make-me-a-hanzi-clip-18)" d="M 1385.0 376.5 L 1431.0 373.5 L 1656.0 425.5 L 1715.0 424.5 " fill="none" id="make-me-a-hanzi-animation-18" stroke-dasharray="464 928" stroke-linecap="round"></path>

      <clipPath id="make-me-a-hanzi-clip-19">
      <path d="M 1802.0 312.5 Q 1792.0 330.5 1778.0 384.5 Q 1777.0 397.5 1772.0 400.5 Q 1768.0 403.5 1763.0 389.5 Q 1741.0 331.5 1728.0 312.5 Q 1719.0 302.5 1694.0 295.5 Q 1637.0 280.5 1587.0 300.5 Q 1568.0 309.5 1563.0 320.5 Q 1557.0 335.5 1556.0 381.5 L 1560.0 421.5 Q 1561.0 440.5 1566.0 461.5 Q 1570.0 477.5 1559.0 486.5 Q 1547.0 498.5 1526.0 505.5 Q 1514.0 509.5 1507.0 504.5 Q 1501.0 501.5 1506.0 485.5 Q 1515.0 458.5 1515.0 408.5 L 1514.0 371.5 Q 1511.0 296.5 1541.0 269.5 Q 1613.0 218.5 1734.0 249.5 Q 1735.0 250.5 1739.0 250.5 Q 1769.0 259.5 1797.0 280.5 Q 1812.0 292.5 1802.0 312.5 Z" fill="lightgray"></path>
      </clipPath>
      <path clip-path="url(#make-me-a-hanzi-clip-19)" d="M 1514.0 496.5 L 1539.0 467.5 L 1537.0 327.5 L 1555.0 290.5 L 1580.0 275.5 L 1615.0 265.5 L 1656.0 263.5 L 1719.0 273.5 L 1745.0 285.5 L 1766.0 303.5 L 1769.0 393.5 " fill="none" id="make-me-a-hanzi-animation-19" stroke-dasharray="664 1328" stroke-linecap="round"></path>

      <clipPath id="make-me-a-hanzi-clip-20">
      <path d="M 1359.0 138.5 Q 1334.0 77.5 1299.0 23.5 Q 1292.0 13.5 1291.0 -2.5 Q 1290.0 -24.5 1296.0 -40.5 Q 1303.0 -56.5 1324.0 -45.5 Q 1378.0 -2.5 1383.0 83.5 Q 1387.0 114.5 1382.0 138.5 Q 1378.0 147.5 1371.0 147.5 Q 1364.0 146.5 1359.0 138.5 Z" fill="lightgray"></path>
      </clipPath>
      <path clip-path="url(#make-me-a-hanzi-clip-20)" d="M 1371.0 135.5 L 1359.0 76.5 L 1312.0 -33.5 " fill="none" id="make-me-a-hanzi-animation-20" stroke-dasharray="308 616" stroke-linecap="round"></path>

      <clipPath id="make-me-a-hanzi-clip-21">
      <path d="M 1445.0 128.5 Q 1457.0 32.5 1527.0 -17.5 Q 1623.0 -86.5 1804.0 -73.5 Q 1829.0 -69.5 1854.0 -60.5 Q 1878.0 -51.5 1880.0 -37.5 Q 1884.0 -27.5 1848.0 -1.5 Q 1793.0 49.5 1752.0 101.5 Q 1740.0 119.5 1735.0 111.5 Q 1732.0 110.5 1751.0 29.5 Q 1751.0 -6.5 1741.0 -11.5 Q 1728.0 -14.5 1702.0 -15.5 Q 1570.0 -9.5 1518.0 44.5 Q 1494.0 68.5 1486.0 108.5 Q 1480.0 132.5 1469.0 138.5 Q 1456.0 145.5 1448.0 142.5 Q 1442.0 141.5 1445.0 128.5 Z" fill="lightgray"></path>
      </clipPath>
      <path clip-path="url(#make-me-a-hanzi-clip-21)" d="M 1453.0 134.5 L 1495.0 41.5 L 1534.0 3.5 L 1602.0 -28.5 L 1704.0 -45.5 L 1755.0 -42.5 L 1795.0 -20.5 L 1778.0 32.5 L 1739.0 109.5 " fill="none" id="make-me-a-hanzi-animation-21" stroke-dasharray="702 1404" stroke-linecap="round"></path>

      <clipPath id="make-me-a-hanzi-clip-22">
      <path d="M 1547.0 173.5 Q 1614.0 92.5 1642.0 88.5 Q 1657.0 87.5 1664.0 106.5 Q 1665.0 121.5 1656.0 144.5 Q 1644.0 163.5 1616.0 176.5 Q 1573.0 198.5 1553.0 203.5 Q 1543.0 204.5 1541.0 192.5 Q 1540.0 183.5 1547.0 173.5 Z" fill="lightgray"></path>
      </clipPath>
      <path clip-path="url(#make-me-a-hanzi-clip-22)" d="M 1552.0 192.5 L 1624.0 135.5 L 1643.0 107.5 " fill="none" id="make-me-a-hanzi-animation-22" stroke-dasharray="254 508" stroke-linecap="round"></path>

      <clipPath id="make-me-a-hanzi-clip-23">
      <path d="M 1779.0 181.5 Q 1828.0 141.5 1890.0 82.5 Q 1908.0 63.5 1924.0 60.5 Q 1933.0 59.5 1940.0 70.5 Q 1952.0 83.5 1935.0 128.5 Q 1922.0 168.5 1849.0 192.5 Q 1803.0 207.5 1777.0 212.5 Q 1767.0 216.5 1766.0 204.5 Q 1767.0 191.5 1779.0 181.5 Z" fill="lightgray"></path>
      </clipPath>
      <path clip-path="url(#make-me-a-hanzi-clip-23)" d="M 1777.0 201.5 L 1864.0 152.5 L 1893.0 129.5 L 1924.0 77.5 " fill="none" id="make-me-a-hanzi-animation-23" stroke-dasharray="325 650" stroke-linecap="round"></path>

</g>
</svg>
